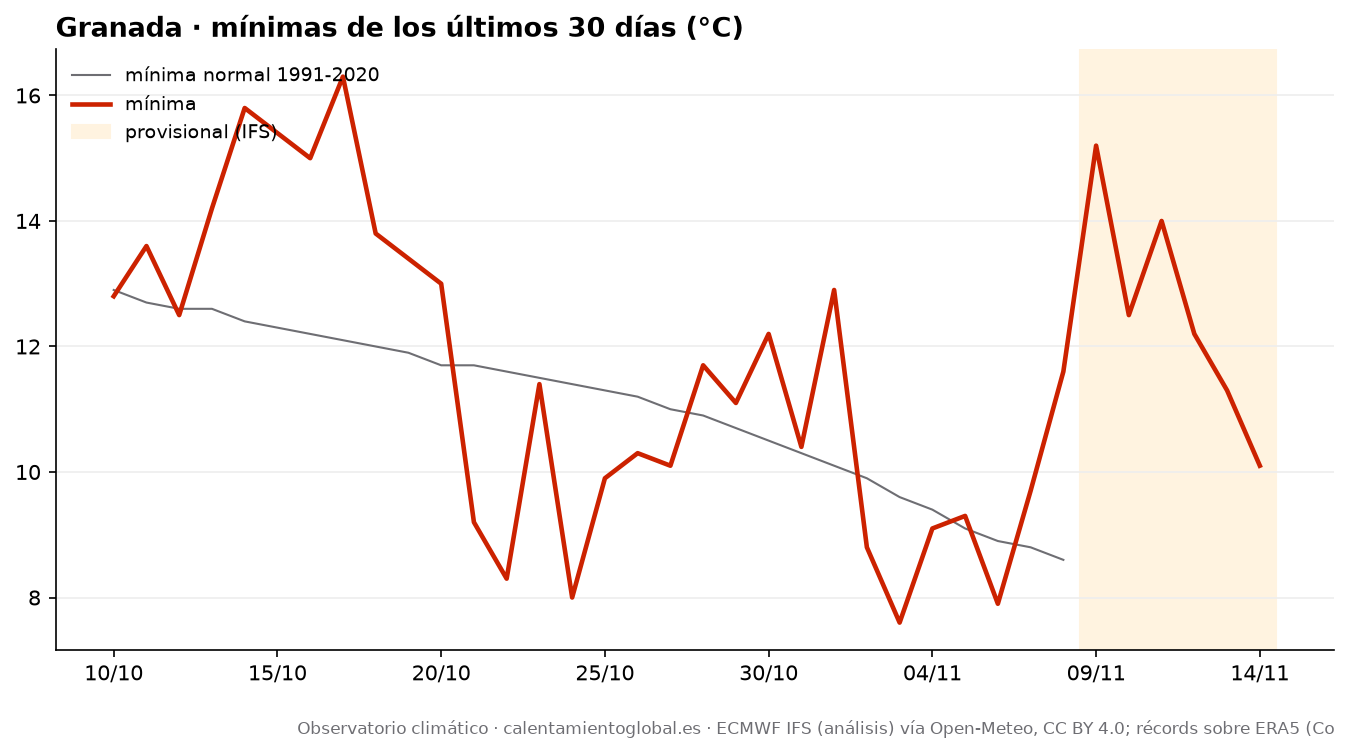

Values plotted in this chart, from the file beside it:
fecha, tmax, tmax_normal, tmin, tmin_normal, lluvia_mm, lluvia_normal_mm
2026-10-10, 25.7, 24.0, 12.8, 12.9, 0.0, 1.68
2026-10-11, 26.6, 23.7, 13.6, 12.7, 0.0, 1.71
2026-10-12, 28.3, 23.5, 12.5, 12.6, 0.0, 1.73
2026-10-13, 30.5, 23.3, 14.2, 12.6, 0.0, 1.7
2026-10-14, 29.1, 23.0, 15.8, 12.4, 0.0, 1.62
2026-10-15, 28.2, 22.7, 15.4, 12.3, 0.0, 1.57
2026-10-16, 26.7, 22.5, 15.0, 12.2, 0.2, 1.62
2026-10-17, 24.2, 22.3, 16.3, 12.1, 0.2, 1.63
2026-10-18, 20.3, 22.2, 13.8, 12.0, 8.5, 1.66
2026-10-19, 21.6, 22.1, 13.4, 11.9, 4.7, 1.75
2026-10-20, 21.1, 22.0, 13.0, 11.7, 0.1, 1.82
2026-10-21, 22.7, 21.9, 9.2, 11.7, 0.0, 1.89
2026-10-22, 25.0, 21.9, 8.3, 11.6, 0.0, 1.91
2026-10-23, 23.2, 21.9, 11.4, 11.5, 0.0, 1.92
2026-10-24, 24.6, 21.7, 8.0, 11.4, 0.0, 1.91
2026-10-25, 26.3, 21.5, 9.9, 11.3, 0.0, 1.96
2026-10-26, 29.6, 21.4, 10.3, 11.2, 0.0, 1.89
2026-10-27, 25.2, 21.2, 10.1, 11.0, 0.0, 1.92
2026-10-28, 26.1, 21.0, 11.7, 10.9, 0.0, 1.88
2026-10-29, 26.3, 20.8, 11.1, 10.7, 0.0, 1.88
2026-10-30, 25.5, 20.6, 12.2, 10.5, 0.0, 1.89
2026-10-31, 24.9, 20.4, 10.4, 10.3, 0.0, 1.93
2026-11-01, 23.2, 20.2, 12.9, 10.1, 0.0, 1.94
2026-11-02, 23.5, 19.9, 8.8, 9.9, 0.0, 1.96
2026-11-03, 20.4, 19.7, 7.6, 9.6, 0.0, 1.93
2026-11-04, 19.4, 19.4, 9.1, 9.4, 0.0, 1.89
2026-11-05, 20.5, 19.1, 9.3, 9.1, 0.0, 1.83
2026-11-06, 22.2, 18.8, 7.9, 8.9, 0.0, 1.84
2026-11-07, 23.1, 18.6, 9.7, 8.8, 0.0, 1.89
2026-11-08, 23.5, 18.3, 11.6, 8.6, 0.1, 1.9
2026-11-09, 22.0, , 15.2, , 1.6, 
2026-11-10, 21.9, , 12.5, , 0.0, 
2026-11-11, 20.5, , 14.0, , 9.7, 
2026-11-12, 17.6, , 12.2, , 10.6, 
2026-11-13, 17.3, , 11.3, , 4.7, 
2026-11-14, 16.1, , 10.1, , 5.8, 
